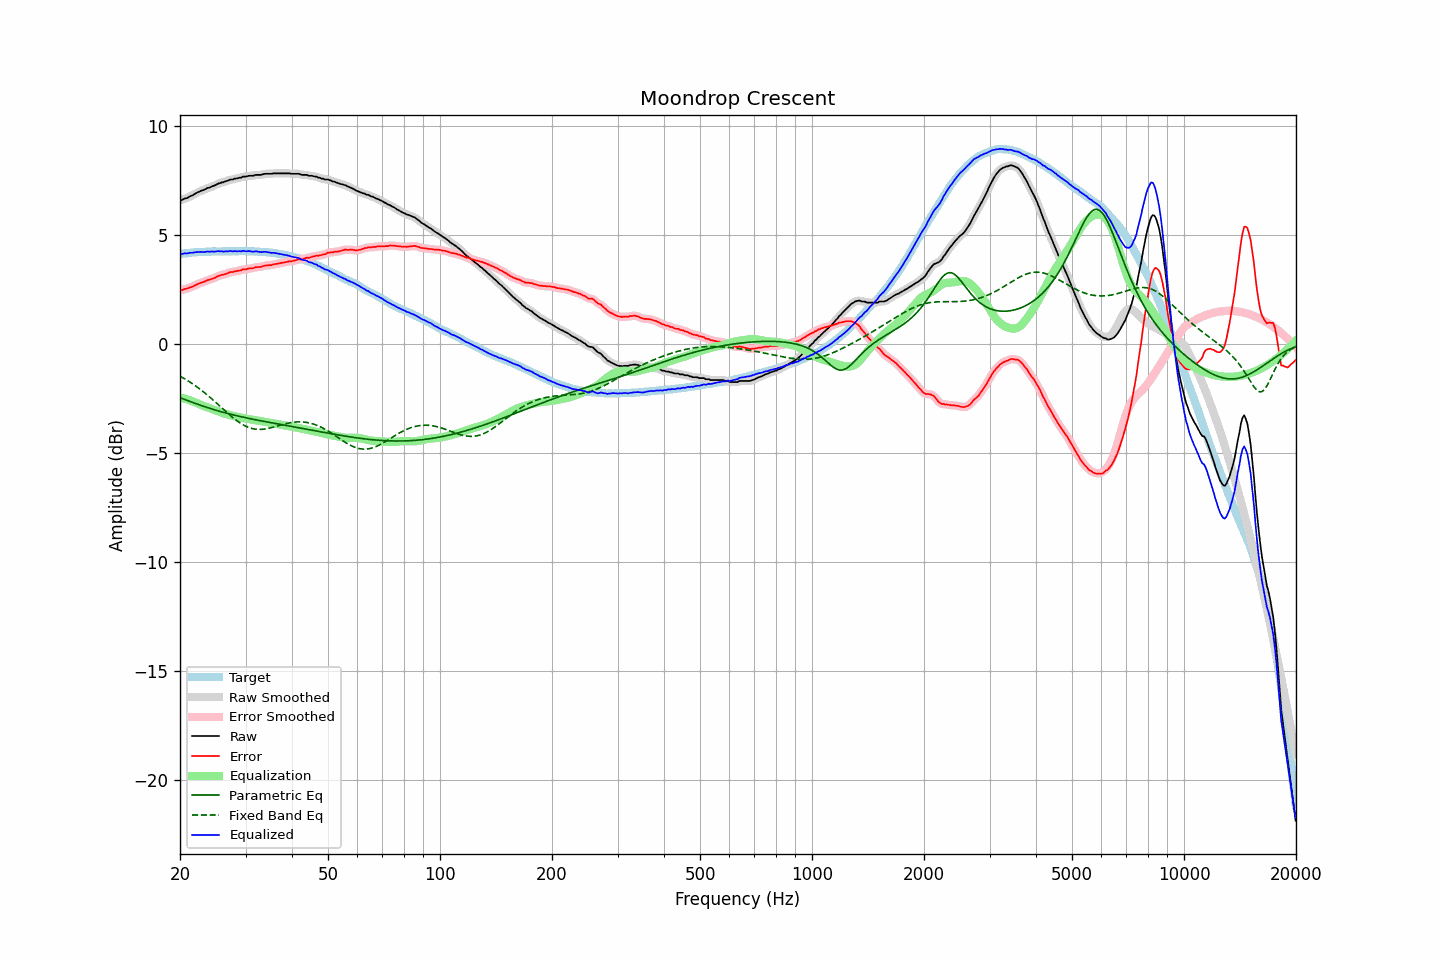

The data file committed next to this chart (first rows):
frequency, raw, error, smoothed, error_smoothed, equalization, parametric_eq, fixed_band_eq, equalized_raw, equalized_smoothed, target
20.00, 6.59, 2.47, 6.58, 2.46, -2.45, -2.47, -1.48, 4.14, 4.13, 4.12
20.20, 6.58, 2.45, 6.60, 2.47, -2.47, -2.50, -1.52, 4.11, 4.13, 4.13
20.40, 6.62, 2.49, 6.62, 2.48, -2.49, -2.52, -1.56, 4.13, 4.13, 4.14
20.61, 6.66, 2.51, 6.64, 2.50, -2.51, -2.55, -1.61, 4.15, 4.13, 4.15
20.81, 6.67, 2.53, 6.68, 2.53, -2.53, -2.58, -1.65, 4.14, 4.15, 4.15
21.02, 6.70, 2.55, 6.71, 2.55, -2.55, -2.61, -1.70, 4.15, 4.15, 4.15
21.23, 6.75, 2.59, 6.74, 2.57, -2.58, -2.63, -1.74, 4.17, 4.16, 4.16
21.44, 6.78, 2.60, 6.78, 2.60, -2.61, -2.66, -1.79, 4.18, 4.17, 4.18
21.66, 6.81, 2.63, 6.82, 2.63, -2.64, -2.69, -1.84, 4.17, 4.18, 4.18
21.87, 6.86, 2.67, 6.86, 2.67, -2.67, -2.72, -1.89, 4.19, 4.19, 4.19
22.09, 6.90, 2.71, 6.90, 2.70, -2.70, -2.74, -1.94, 4.20, 4.20, 4.19
22.31, 6.94, 2.74, 6.94, 2.74, -2.73, -2.77, -2.00, 4.21, 4.21, 4.20
22.54, 6.97, 2.77, 6.97, 2.77, -2.76, -2.79, -2.05, 4.21, 4.21, 4.20
22.76, 7.01, 2.80, 7.00, 2.80, -2.80, -2.82, -2.11, 4.22, 4.21, 4.21
22.99, 7.03, 2.82, 7.03, 2.82, -2.83, -2.84, -2.16, 4.21, 4.21, 4.21
23.22, 7.06, 2.85, 7.06, 2.85, -2.85, -2.87, -2.22, 4.21, 4.21, 4.21
23.45, 7.09, 2.87, 7.10, 2.88, -2.88, -2.89, -2.28, 4.21, 4.22, 4.22
23.69, 7.14, 2.92, 7.13, 2.91, -2.90, -2.92, -2.34, 4.24, 4.22, 4.22
23.92, 7.15, 2.93, 7.16, 2.93, -2.93, -2.94, -2.41, 4.22, 4.23, 4.22
24.16, 7.18, 2.95, 7.19, 2.96, -2.96, -2.96, -2.47, 4.22, 4.23, 4.23
24.40, 7.22, 2.98, 7.21, 2.98, -2.99, -2.99, -2.53, 4.23, 4.22, 4.24
24.65, 7.24, 3.00, 7.24, 3.01, -3.02, -3.01, -2.60, 4.22, 4.23, 4.24
24.89, 7.27, 3.04, 7.28, 3.04, -3.04, -3.03, -2.66, 4.23, 4.23, 4.24
25.14, 7.31, 3.08, 7.31, 3.07, -3.07, -3.05, -2.73, 4.24, 4.24, 4.23
25.39, 7.35, 3.12, 7.34, 3.11, -3.10, -3.08, -2.80, 4.25, 4.24, 4.23
25.65, 7.36, 3.13, 7.37, 3.14, -3.13, -3.10, -2.87, 4.23, 4.24, 4.23
25.91, 7.40, 3.17, 7.39, 3.15, -3.15, -3.12, -2.93, 4.25, 4.24, 4.23
26.16, 7.40, 3.16, 7.41, 3.17, -3.18, -3.14, -3.00, 4.22, 4.23, 4.24
26.43, 7.44, 3.20, 7.43, 3.19, -3.20, -3.16, -3.07, 4.24, 4.23, 4.24
26.69, 7.46, 3.22, 7.46, 3.22, -3.23, -3.18, -3.13, 4.24, 4.23, 4.24
26.96, 7.48, 3.24, 7.49, 3.25, -3.25, -3.20, -3.20, 4.23, 4.24, 4.24
27.23, 7.52, 3.28, 7.51, 3.27, -3.26, -3.22, -3.26, 4.26, 4.24, 4.24
27.50, 7.53, 3.29, 7.53, 3.29, -3.28, -3.23, -3.33, 4.25, 4.25, 4.24
27.77, 7.53, 3.29, 7.55, 3.30, -3.30, -3.25, -3.39, 4.23, 4.24, 4.25
28.05, 7.57, 3.33, 7.56, 3.32, -3.32, -3.27, -3.45, 4.25, 4.24, 4.24
28.33, 7.57, 3.33, 7.58, 3.33, -3.33, -3.29, -3.50, 4.24, 4.24, 4.24
28.62, 7.59, 3.35, 7.59, 3.34, -3.35, -3.31, -3.56, 4.24, 4.24, 4.24
28.90, 7.61, 3.36, 7.61, 3.36, -3.36, -3.32, -3.61, 4.25, 4.24, 4.25
29.19, 7.61, 3.36, 7.63, 3.38, -3.38, -3.34, -3.65, 4.23, 4.25, 4.25
29.48, 7.66, 3.41, 7.64, 3.39, -3.39, -3.36, -3.70, 4.27, 4.25, 4.25
29.78, 7.66, 3.42, 7.66, 3.41, -3.41, -3.37, -3.74, 4.25, 4.25, 4.25
30.08, 7.66, 3.41, 7.67, 3.43, -3.42, -3.39, -3.78, 4.24, 4.25, 4.25
30.38, 7.68, 3.44, 7.68, 3.44, -3.44, -3.40, -3.81, 4.24, 4.24, 4.24
30.68, 7.70, 3.46, 7.69, 3.45, -3.45, -3.42, -3.84, 4.25, 4.24, 4.24
30.99, 7.70, 3.46, 7.70, 3.46, -3.46, -3.43, -3.86, 4.24, 4.24, 4.24
31.30, 7.70, 3.46, 7.71, 3.47, -3.47, -3.45, -3.88, 4.23, 4.23, 4.24
31.61, 7.71, 3.48, 7.72, 3.48, -3.48, -3.46, -3.90, 4.23, 4.23, 4.23
31.93, 7.74, 3.52, 7.73, 3.50, -3.50, -3.48, -3.91, 4.24, 4.23, 4.22
32.24, 7.74, 3.51, 7.74, 3.51, -3.51, -3.49, -3.92, 4.23, 4.23, 4.23
32.57, 7.74, 3.52, 7.74, 3.52, -3.52, -3.51, -3.92, 4.22, 4.22, 4.22
32.89, 7.74, 3.52, 7.74, 3.53, -3.54, -3.52, -3.92, 4.20, 4.21, 4.22
33.22, 7.75, 3.54, 7.76, 3.54, -3.55, -3.53, -3.92, 4.20, 4.21, 4.21
33.55, 7.78, 3.57, 7.77, 3.56, -3.56, -3.55, -3.91, 4.22, 4.21, 4.21
33.89, 7.79, 3.58, 7.79, 3.58, -3.57, -3.56, -3.90, 4.22, 4.21, 4.21
34.23, 7.79, 3.59, 7.79, 3.59, -3.59, -3.58, -3.89, 4.21, 4.21, 4.20
34.57, 7.79, 3.60, 7.79, 3.60, -3.60, -3.59, -3.87, 4.19, 4.19, 4.19
34.92, 7.79, 3.61, 7.79, 3.61, -3.61, -3.60, -3.85, 4.18, 4.18, 4.18
35.27, 7.79, 3.60, 7.80, 3.62, -3.62, -3.62, -3.84, 4.17, 4.17, 4.19
35.62, 7.81, 3.65, 7.80, 3.63, -3.64, -3.63, -3.82, 4.17, 4.17, 4.16
35.97, 7.81, 3.65, 7.81, 3.65, -3.65, -3.64, -3.80, 4.16, 4.16, 4.16
... 635 more rows
